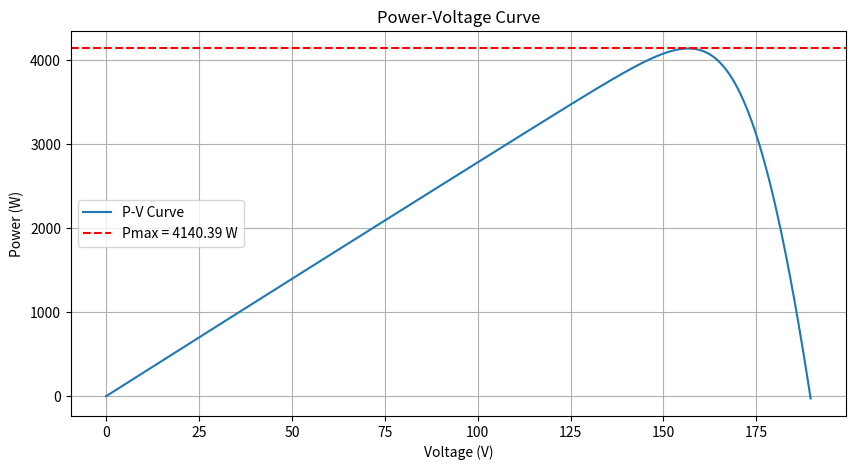

Write Python code to recreate this figure.
# Importar libreríasimport numpy as npfrom scipy.optimize import fsolve
import numpy as np
from scipy.optimize import fsolve
import pandas as pd
import matplotlib.pyplot as plt

class PVModel:
    """
    Clase para el modelo de un panel fotovoltaico.
    """

    def __init__(self, num_panels_series, num_panels_parallel):
        self.R_sh = 545.82  # Resistencia en paralelo
        self.k_i = 0.037  # Coeficiente de temperatura
        self.T_n = 298  # Temperatura de referencia
        self.q = 1.60217646e-19  # Carga del electrón
        self.n = 1.0  # Factor de idealidad
        self.K = 1.3806503e-23  # Constante de Boltzmann
        self.E_g0 = 1.1  # Energía de banda prohibida
        self.R_s = 0.39  # Resistencia en serie
        self.num_panels_series = num_panels_series  # Número de paneles en serie
        self.num_panels_parallel = num_panels_parallel  # Número de paneles en paralelo
        self.I_sc = 9.35 * num_panels_parallel  # Corriente de cortocircuito
        self.V_oc = 47.4 * num_panels_series  # Voltaje de circuito abierto
        self.N_s = 72 * num_panels_series  # Número de células en serie

    def validate_inputs(self, G, T):
        """
        Validar los valores de irradiancia y temperatura.
        :param G:  Irradiancia (W/m²)
        :param T:  Temperatura (K)
        :return:  None
        """
        if not isinstance(G, (int, float)) or G <= 0:
            raise ValueError("La irradiancia (G) debe ser un número positivo.")
        if not isinstance(T, (int, float)) or T <= 0:
            raise ValueError("La temperatura (T) debe ser un número positivo.")
        if not isinstance(self.num_panels_series, int) or self.num_panels_series <= 0:
            raise ValueError("El número de paneles en serie debe ser un entero positivo.")
        if not isinstance(self.num_panels_parallel, int) or self.num_panels_parallel <= 0:
            raise ValueError("El número de paneles en paralelo debe ser un entero positivo.")

    def modelo_pv(self, G, T):
        """
        Modelo de un panel fotovoltaico.
        :param G:  Irradiancia (W/m²)
        :param T:  Temperatura (K)
        :return:  DataFrame con los resultados, voltaje, corriente y potencia máximos
        """
        # Validar los valores de irradiancia y temperatura
        self.validate_inputs(G, T)
        # Cálculo de I_rs: corriente de saturación inversa
        I_rs = self.I_sc / (np.exp((self.q * self.V_oc) / (self.n * self.N_s * self.K * T)) - 1)
        # Cálculo de I_o: corriente de saturación inversa
        I_o = I_rs * (T / self.T_n) * np.exp((self.q * self.E_g0 * (1 / self.T_n - 1 / T)) / (self.n * self.K))
        # Cálculo de I_ph: corriente fotogenerada
        I_ph = (self.I_sc + self.k_i * (T - 298)) * (G / 1000)
        # Creación de un vector de voltaje desde 0 hasta V_oc con 1000 puntos
        Vpv = np.linspace(0, self.V_oc, 1000)
        # Inicialización de vectores de corriente y potencia
        Ipv = np.zeros_like(Vpv)
        Ppv = np.zeros_like(Vpv)

        # Función para la ecuación del modelo PV
        def f(I, V):
            return (I_ph - I_o * (np.exp((self.q * (V + I * self.R_s)) / (self.n * self.K * self.N_s * T)) - 1) -
                    (V + I * self.R_s) / self.R_sh - I)
        # Cálculo de la corriente para todo el array de voltaje usando fsolve y vectorización
        Ipv = fsolve(f, self.I_sc * np.ones_like(Vpv), args=(Vpv))
        Ppv = Vpv * Ipv  # Cálculo vectorizado de la potencia

        # Creación de un DataFrame con resultados
        resultados = pd.DataFrame({'Corriente (A)': Ipv, 'Voltaje (V)': Vpv, 'Potencia (W)': Ppv})
        # Encontrar el punto de máxima potencia
        max_power_idx = resultados['Potencia (W)'].idxmax()
        Vmpp = resultados.loc[max_power_idx, 'Voltaje (V)']
        Impp = resultados.loc[max_power_idx, 'Corriente (A)']
        P_max = resultados.loc[max_power_idx, 'Potencia (W)']

        # Plotting
        plt.figure(figsize=(10, 5))
        plt.plot(Vpv, Ppv, label='P-V Curve')
        plt.axhline(y=P_max, color='r', linestyle='--', label=f'Pmax = {P_max:.2f} W')
        plt.xlabel('Voltage (V)')
        plt.ylabel('Power (W)')
        plt.title('Power-Voltage Curve')
        plt.legend()
        plt.grid()
        plt.show()

        return resultados, Vmpp, Impp, P_max

def main():
    # Crear un objeto de la clase PVModel
    pv = PVModel(4, 3)
    # Calcular el modelo PV
    resultados, Vmpp, Impp, P_max = pv.modelo_pv(G=1000, T=273 + 25)
    print(resultados.head())
    print(f"Vmp = {Vmpp:.2f} V, Imp = {Impp:.2f} A, Pmax = {P_max:.2f} W")

if __name__ == "__main__":
    main()